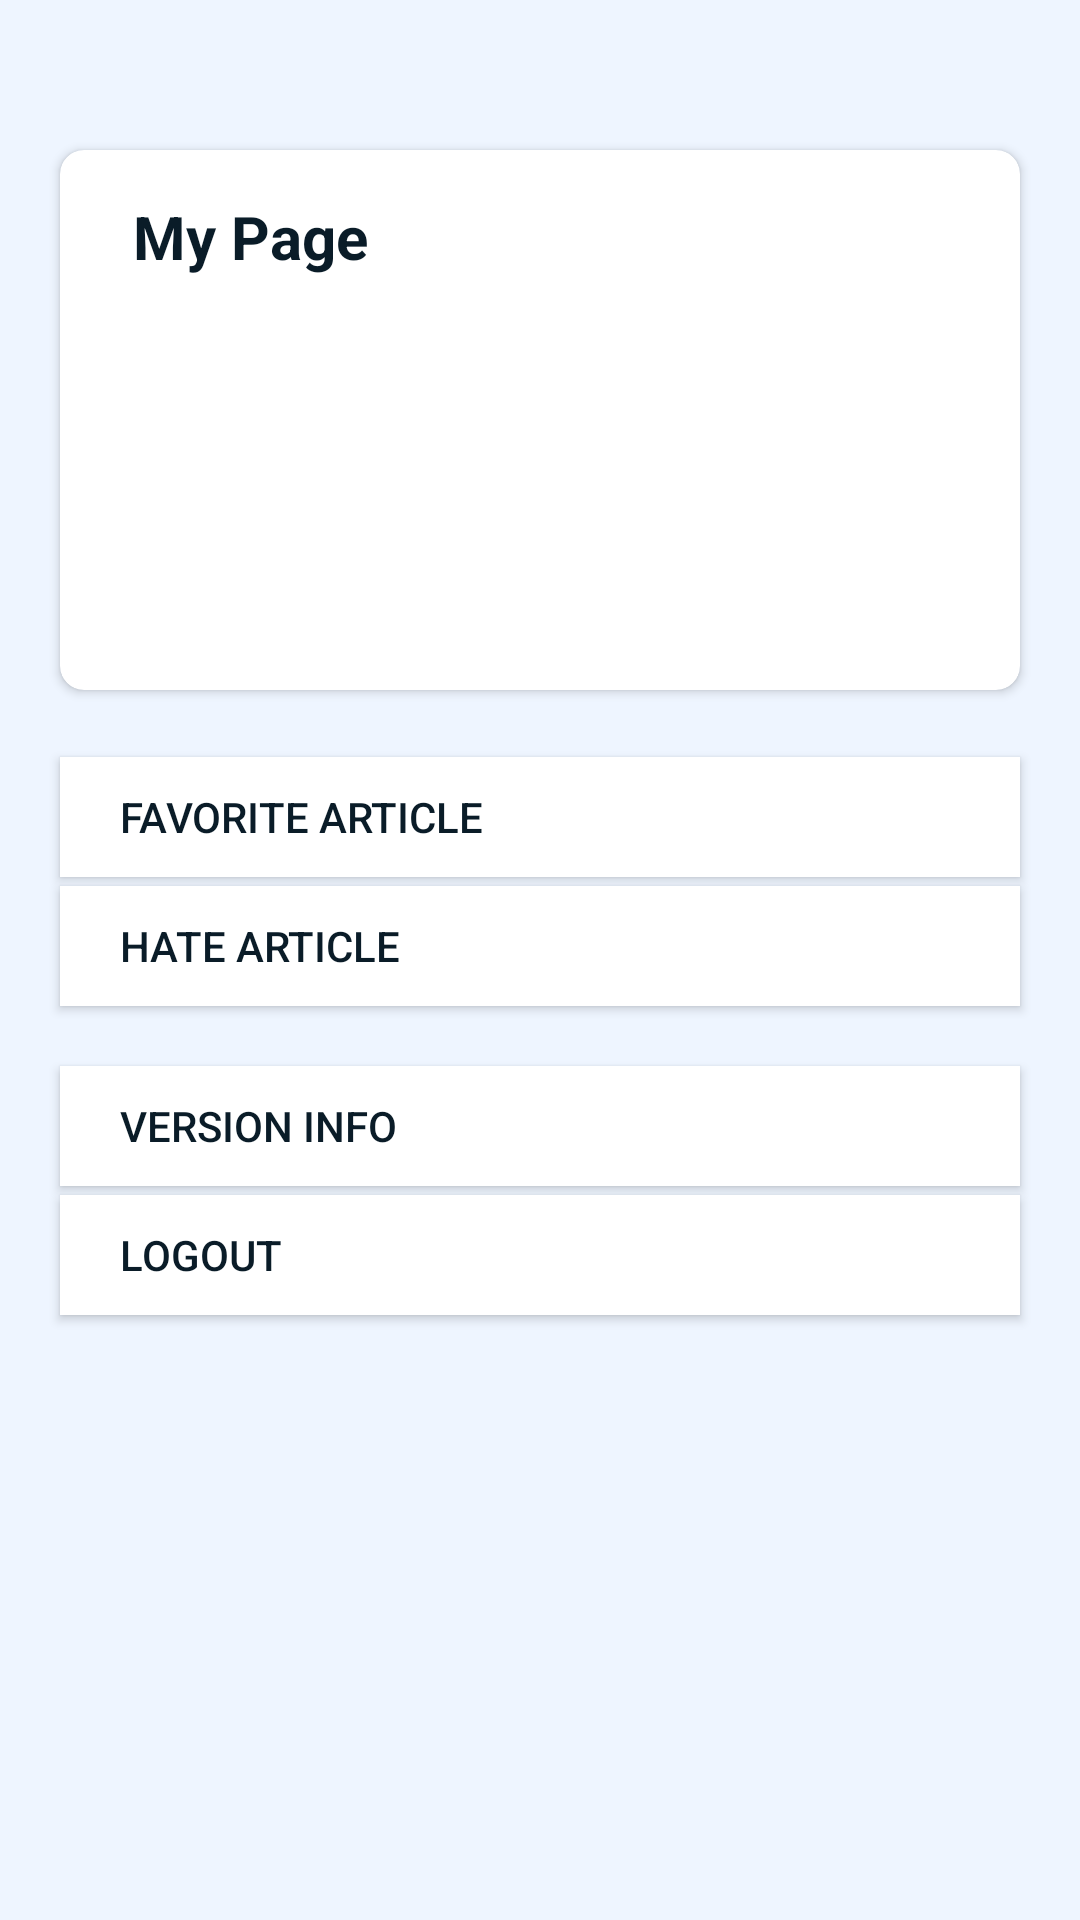

Write the Android layout XML for this screen, with the resource values it uses.
<!-- AndroidManifest.xml: application theme Theme.NewerNews -->
<!-- res/layout/fragment_my_page.xml -->
<?xml version="1.0" encoding="utf-8"?>
<androidx.constraintlayout.widget.ConstraintLayout xmlns:android="http://schemas.android.com/apk/res/android"
    android:layout_width="match_parent"
    android:layout_height="match_parent"
    xmlns:app="http://schemas.android.com/apk/res-auto"
    android:background="@color/sub_background_color">

    <androidx.cardview.widget.CardView
        android:id="@+id/cv_my_page"
        android:layout_width="0dp"
        android:layout_height="180dp"
        app:layout_constraintTop_toTopOf="parent"
        app:layout_constraintLeft_toLeftOf="parent"
        app:layout_constraintRight_toRightOf="parent"
        android:layout_marginTop="50dp"
        android:layout_marginStart="20dp"
        android:layout_marginEnd="20dp"
        app:cardCornerRadius="8dp">

        <androidx.constraintlayout.widget.ConstraintLayout
            android:layout_width="match_parent"
            android:layout_height="match_parent">

            <TextView
                android:id="@+id/tv_my_page"
                android:layout_width="wrap_content"
                android:layout_height="wrap_content"
                app:layout_constraintTop_toTopOf="parent"
                app:layout_constraintBottom_toBottomOf="parent"
                app:layout_constraintLeft_toLeftOf="parent"
                app:layout_constraintRight_toRightOf="parent"
                app:layout_constraintVertical_bias="0.1"
                app:layout_constraintHorizontal_bias="0.1"
                android:textColor="@color/default_text_color"
                android:textStyle="bold"
                android:textSize="20sp"
                android:text="@string/my_page"/>

            <ImageView
                android:id="@+id/iv_my_page_image"
                android:layout_width="70dp"
                android:layout_height="70dp"
                app:layout_constraintTop_toBottomOf="@id/tv_my_page"
                app:layout_constraintBottom_toBottomOf="parent"
                app:layout_constraintLeft_toLeftOf="parent"
                app:layout_constraintRight_toLeftOf="@id/tv_my_page_name"
                android:src="@drawable/ic_like_on"/>

            <TextView
                android:id="@+id/tv_my_page_name"
                android:layout_width="wrap_content"
                android:layout_height="wrap_content"
                app:layout_constraintTop_toBottomOf="@id/tv_my_page"
                app:layout_constraintBottom_toTopOf="@id/tv_my_page_email"
                app:layout_constraintLeft_toRightOf="@id/iv_my_page_image"
                app:layout_constraintRight_toRightOf="parent"
                app:layout_constraintVertical_chainStyle="packed"
                android:textColor="@color/default_text_color"
                android:textStyle="bold"
                android:textSize="20sp"/>

            <TextView
                android:id="@+id/tv_my_page_email"
                android:layout_width="wrap_content"
                android:layout_height="wrap_content"
                app:layout_constraintTop_toBottomOf="@id/tv_my_page_name"
                app:layout_constraintBottom_toBottomOf="parent"
                app:layout_constraintLeft_toLeftOf="@id/tv_my_page_name"
                android:layout_marginTop="5dp"/>

        </androidx.constraintlayout.widget.ConstraintLayout>

    </androidx.cardview.widget.CardView>

    <androidx.constraintlayout.widget.ConstraintLayout
        android:layout_width="0dp"
        android:layout_height="0dp"
        app:layout_constraintTop_toBottomOf="@id/cv_my_page"
        app:layout_constraintBottom_toBottomOf="parent"
        app:layout_constraintLeft_toLeftOf="parent"
        app:layout_constraintRight_toRightOf="parent">

        <Button
            android:id="@+id/btn_like_news"
            android:layout_width="0dp"
            android:layout_height="40dp"
            app:layout_constraintTop_toTopOf="parent"
            app:layout_constraintBottom_toTopOf="@id/btn_hate_news"
            app:layout_constraintLeft_toLeftOf="parent"
            app:layout_constraintRight_toRightOf="parent"
            app:layout_constraintVertical_chainStyle="packed"
            app:layout_constraintVertical_bias="0.1"
            android:layout_marginStart="20dp"
            android:layout_marginEnd="20dp"
            android:elevation="0dp"
            android:background="@color/white"
            android:textColor="@color/default_text_color"
            android:gravity="center_vertical"
            android:paddingStart="20dp"
            android:text="@string/my_page_like_news"/>

        <Button
            android:id="@+id/btn_hate_news"
            android:layout_width="0dp"
            android:layout_height="40dp"
            app:layout_constraintTop_toBottomOf="@id/btn_like_news"
            app:layout_constraintBottom_toTopOf="@id/btn_version_info"
            app:layout_constraintLeft_toLeftOf="parent"
            app:layout_constraintRight_toRightOf="parent"
            android:layout_marginTop="3dp"
            android:layout_marginStart="20dp"
            android:layout_marginEnd="20dp"
            android:elevation="0dp"
            android:background="@color/white"
            android:textColor="@color/default_text_color"
            android:gravity="center_vertical"
            android:paddingStart="20dp"
            android:text="@string/my_page_hate_news"/>

        <Button
            android:id="@+id/btn_version_info"
            android:layout_width="0dp"
            android:layout_height="40dp"
            app:layout_constraintTop_toBottomOf="@id/btn_hate_news"
            app:layout_constraintBottom_toTopOf="@id/btn_logout"
            app:layout_constraintLeft_toLeftOf="parent"
            app:layout_constraintRight_toRightOf="parent"
            android:layout_marginTop="20dp"
            android:layout_marginStart="20dp"
            android:layout_marginEnd="20dp"
            android:elevation="0dp"
            android:background="@color/white"
            android:textColor="@color/default_text_color"
            android:gravity="center_vertical"
            android:paddingStart="20dp"
            android:text="@string/my_page_version_info"/>

        <Button
            android:id="@+id/btn_logout"
            android:layout_width="0dp"
            android:layout_height="40dp"
            app:layout_constraintTop_toBottomOf="@id/btn_version_info"
            app:layout_constraintBottom_toBottomOf="parent"
            app:layout_constraintLeft_toLeftOf="parent"
            app:layout_constraintRight_toRightOf="parent"
            android:layout_marginTop="3dp"
            android:layout_marginStart="20dp"
            android:layout_marginEnd="20dp"
            android:elevation="0dp"
            android:background="@color/white"
            android:textColor="@color/default_text_color"
            android:gravity="center_vertical"
            android:paddingStart="20dp"
            android:text="@string/logout"/>

    </androidx.constraintlayout.widget.ConstraintLayout>

</androidx.constraintlayout.widget.ConstraintLayout>
<!-- resources referenced by this layout -->
<resources>
  <color name="default_text_color">#0A1C28</color>
  <color name="sub_background_color">#EEF5FF</color>
  <color name="white">#FFFFFFFF</color>
  <string name="logout">Logout</string>
  <string name="my_page">My Page</string>
  <string name="my_page_hate_news">Hate article</string>
  <string name="my_page_like_news">Favorite article</string>
  <string name="my_page_version_info">Version info</string>
  <style name="Theme.NewerNews" parent="Theme.AppCompat.Light">
          
          <item name="colorPrimary">@color/default_background_color</item>
          <item name="colorPrimaryVariant">@color/default_background_color</item>
          <item name="colorOnPrimary">@color/white</item>
          <item name="android:textColorPrimary">@color/black</item>
          <item name="android:windowLightStatusBar">true</item>
          
          <item name="colorSecondary">@color/teal_200</item>
          <item name="colorSecondaryVariant">@color/teal_700</item>
          <item name="colorOnSecondary">@color/black</item>
          
          <item name="android:statusBarColor" tools:targetApi="l">?attr/colorPrimaryVariant</item>
          
      </style>
  <color name="default_background_color">#FAFAFA</color>
  <color name="black">#FF000000</color>
  <color name="teal_200">#FF03DAC5</color>
  <color name="teal_700">#FF018786</color>
</resources>
